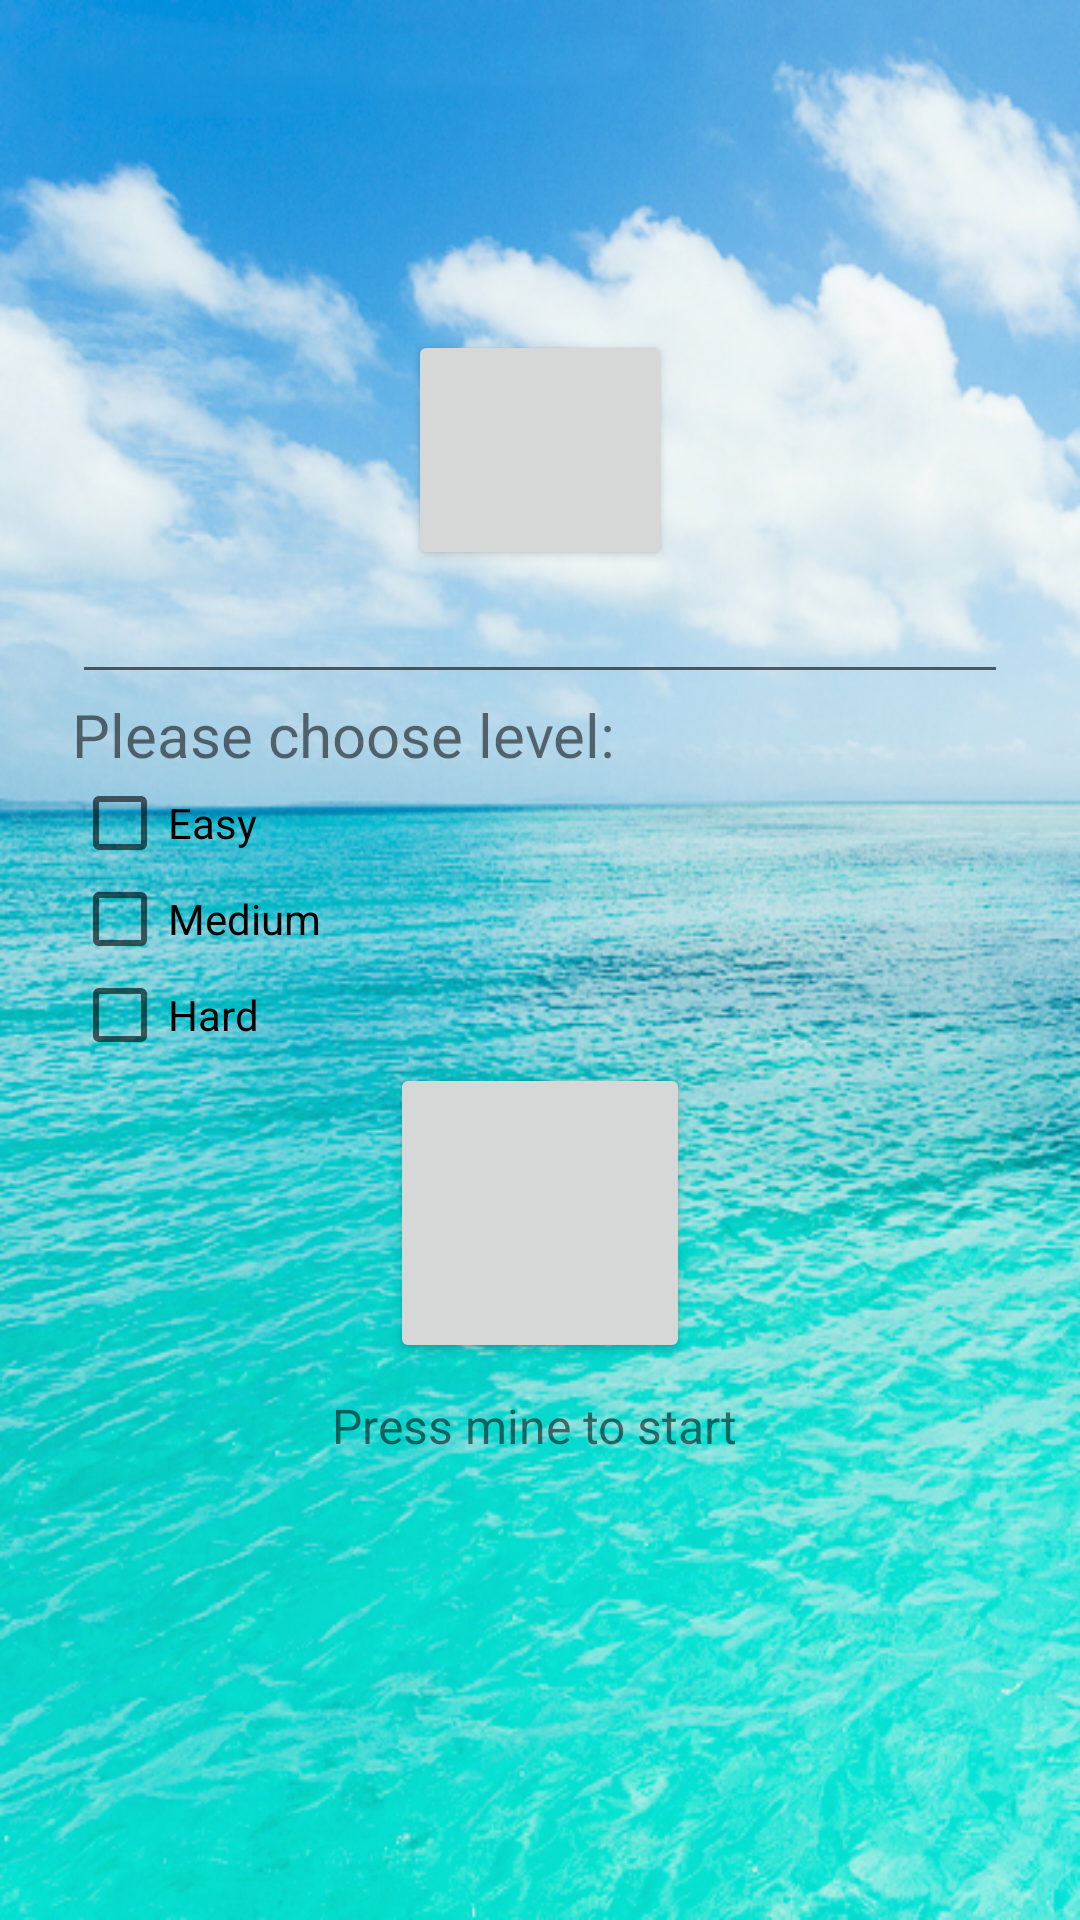

Produce the Android XML layout that renders to this screen, including the resource entries it uses.
<!-- AndroidManifest.xml: application theme AppTheme -->
<!-- res/layout/fragment_login.xml -->
<?xml version="1.0" encoding="utf-8"?>
<RelativeLayout xmlns:android="http://schemas.android.com/apk/res/android"
                android:id="@+id/rl_login"
                android:layout_width="wrap_content"
                android:layout_height="wrap_content"
                android:layout_centerInParent="true"
                android:background="@drawable/background"
                android:fitsSystemWindows="true"
                android:scaleType="centerCrop">

    <LinearLayout
        android:id="@+id/mainLinear"
        android:layout_width="match_parent"
        android:layout_height="wrap_content"
        android:orientation="vertical"
        android:paddingLeft="24dp"
        android:paddingRight="24dp"
        android:paddingTop="0dp">

        <TextView
            android:id="@+id/welcome"
            android:layout_width="200dp"
            android:layout_height="110dp"
            android:layout_gravity="center_horizontal"
            android:layout_marginBottom="0dp"
            android:src="@mipmap/mine"/>

        <Button
            android:id="@+id/btn_scores"
            android:layout_width="wrap_content"
            android:layout_height="80dp"
            android:layout_gravity="center_horizontal"
            android:layout_marginBottom="0dp"
            android:layout_marginTop="0dp"
            android:padding="0dp"
            android:src="@mipmap/highscores"/>
        <EditText
            android:id="@+id/nameText"
            android:layout_width="match_parent"
            android:layout_height="match_parent"
            />


        <TextView
            android:layout_width="match_parent"
            android:layout_height="match_parent"
            android:text="Please choose level:"
            android:textSize="20dp"
                />

        <LinearLayout xmlns:android="http://schemas.android.com/apk/res/android"
                      android:layout_width="fill_parent"
                      android:layout_height="fill_parent"
                      android:orientation="vertical">
            <CheckBox android:id="@+id/checkbox_easy"
                      android:layout_width="wrap_content"
                      android:layout_height="wrap_content"
                      android:onClick="onCheckboxClicked"
                      android:text="Easy"/>
            <CheckBox android:id="@+id/checkbox_medium"
                      android:layout_width="wrap_content"
                      android:layout_height="wrap_content"
                      android:onClick="onCheckboxClicked"
                      android:text="Medium"/>
            <CheckBox android:id="@+id/checkbox_hard"
                      android:layout_width="wrap_content"
                      android:layout_height="wrap_content"
                      android:onClick="onCheckboxClicked"
                      android:text="Hard"/>
        </LinearLayout>


        <android.support.v7.widget.AppCompatButton
            android:id="@+id/btn_start"
            android:layout_width="100dp"
            android:layout_height="100dp"
            android:layout_gravity="center_horizontal"
            android:layout_marginBottom="10dp"
            android:layout_marginTop="0dp"
            android:padding="12dp"
            />


        <TextView android:id="@+id/credits"
                  android:layout_width="fill_parent"
                  android:layout_height="wrap_content"
                  android:layout_marginBottom="0dp"
                  android:gravity="center"
                  android:text="Press mine to start "
                  android:textSize="16dip"/>

        
            
            
            
            
            
            
            
            


    </LinearLayout>

</RelativeLayout>
<!-- resources referenced by this layout -->
<resources>
  <!-- drawable background: png bitmap (drawable, 428738 bytes) -->
  <!-- mipmap highscores: png bitmap (mipmap-hdpi, 1902 bytes) -->
  <!-- mipmap mine: png bitmap (mipmap-hdpi, 702 bytes) -->
  <style name="AppTheme" parent="Theme.AppCompat.Light.DarkActionBar">
          
          <item name="colorPrimary">@color/colorPrimary</item>
          <item name="colorPrimaryDark">@color/colorPrimaryDark</item>
          <item name="colorAccent">@color/colorAccent</item>
      </style>
  <!-- not gathered from this repository: default colours our renderer supplied (Android Studio template values) -->
  <color name="colorPrimary">#FF6200EE</color>
  <color name="colorPrimaryDark">#FF3700B3</color>
  <color name="colorAccent">#FF03DAC5</color>
</resources>
